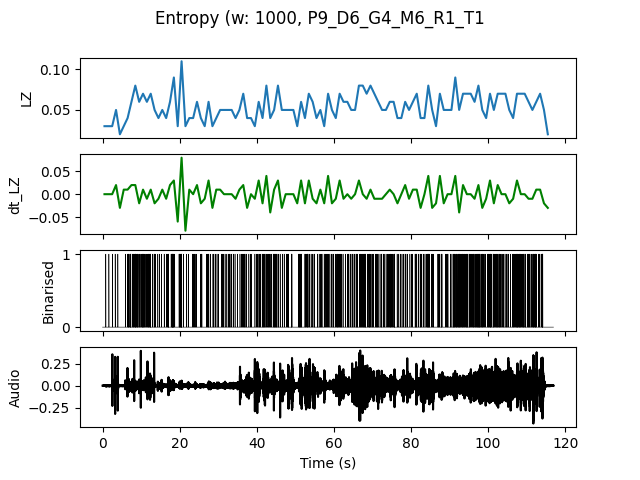

Data behind this chart, as committed beside it:
, t0, LZ, dt_LZ, IOI
0.0, 0.0, 0.0299, 0.0, 1.0
1.0, 1.0, 0.0299, 0.0, 1.0
2.0, 2.0, 0.0299, 0.0, 1.0
3.0, 3.0, 0.04983, 0.01993, 0.5
4.0, 4.0, 0.01993, -0.0299, 0.0
5.0, 5.0, 0.0299, 0.009966, 1.0
6.0, 6.0, 0.03986, 0.009966, 0.25
7.0, 7.0, 0.05979, 0.01993, 0.2
8.0, 8.0, 0.07973, 0.01993, 0.1429
9.0, 9.0, 0.05979, -0.01993, 0.25
10.0, 10.0, 0.06976, 0.009966, 0.1667
11.0, 11.0, 0.05979, -0.009966, 0.2
12.0, 12.0, 0.06976, 0.009966, 0.2
13.0, 13.0, 0.04983, -0.01993, 0.3333
14.0, 14.0, 0.03986, -0.009966, 0.5
15.0, 15.0, 0.04983, 0.009966, 0.5
16.0, 16.0, 0.03986, -0.009966, 0.3333
17.0, 17.0, 0.05979, 0.01993, 0.25
18.0, 18.0, 0.08969, 0.0299, 0.1429
19.0, 19.0, 0.0299, -0.05979, 1.0
20.0, 20.0, 0.1096, 0.07973, 0.125
21.0, 21.0, 0.0299, -0.07973, 1.0
22.0, 22.0, 0.03986, 0.009966, 1.0
23.0, 23.0, 0.03986, 0.0, 0.3333
24.0, 24.0, 0.05979, 0.01993, 0.5
25.0, 25.0, 0.03986, -0.01993, 0.3333
26.0, 26.0, 0.0299, -0.009966, 1.0
27.0, 27.0, 0.05979, 0.0299, 0.25
28.0, 28.0, 0.0299, -0.0299, 0.5
29.0, 29.0, 0.03986, 0.009966, 0.5
30.0, 30.0, 0.04983, 0.009966, 0.5
31.0, 31.0, 0.04983, 0.0, 0.3333
32.0, 32.0, 0.04983, 0.0, 0.3333
33.0, 33.0, 0.04983, 0.0, 0.3333
34.0, 34.0, 0.03986, -0.009966, 1.0
35.0, 35.0, 0.04983, 0.009966, 0.5
36.0, 36.0, 0.06976, 0.01993, 0.2
37.0, 37.0, 0.03986, -0.0299, 0.5
38.0, 38.0, 0.03986, 0.0, 0.5
39.0, 39.0, 0.0299, -0.009966, 0.5
40.0, 40.0, 0.05979, 0.0299, 0.25
41.0, 41.0, 0.03986, -0.01993, 0.3333
42.0, 42.0, 0.07973, 0.03986, 0.2
43.0, 43.0, 0.03986, -0.03986, 0.3333
44.0, 44.0, 0.04983, 0.009966, 0.2
45.0, 45.0, 0.07973, 0.0299, 0.25
46.0, 46.0, 0.04983, -0.0299, 0.5
47.0, 47.0, 0.04983, 0.0, 0.3333
48.0, 48.0, 0.04983, 0.0, 0.3333
49.0, 49.0, 0.04983, 0.0, 0.5
50.0, 50.0, 0.0299, -0.01993, 0.5
51.0, 51.0, 0.05979, 0.0299, 0.2
52.0, 52.0, 0.03986, -0.01993, 0.3333
53.0, 53.0, 0.06976, 0.0299, 0.25
54.0, 54.0, 0.05979, -0.009966, 0.25
55.0, 55.0, 0.03986, -0.01993, 0.5
56.0, 56.0, 0.04983, 0.009966, 0.25
57.0, 57.0, 0.0299, -0.01993, 0.5
58.0, 58.0, 0.06976, 0.03986, 0.25
59.0, 59.0, 0.04983, -0.01993, 0.3333
... 56 more rows
